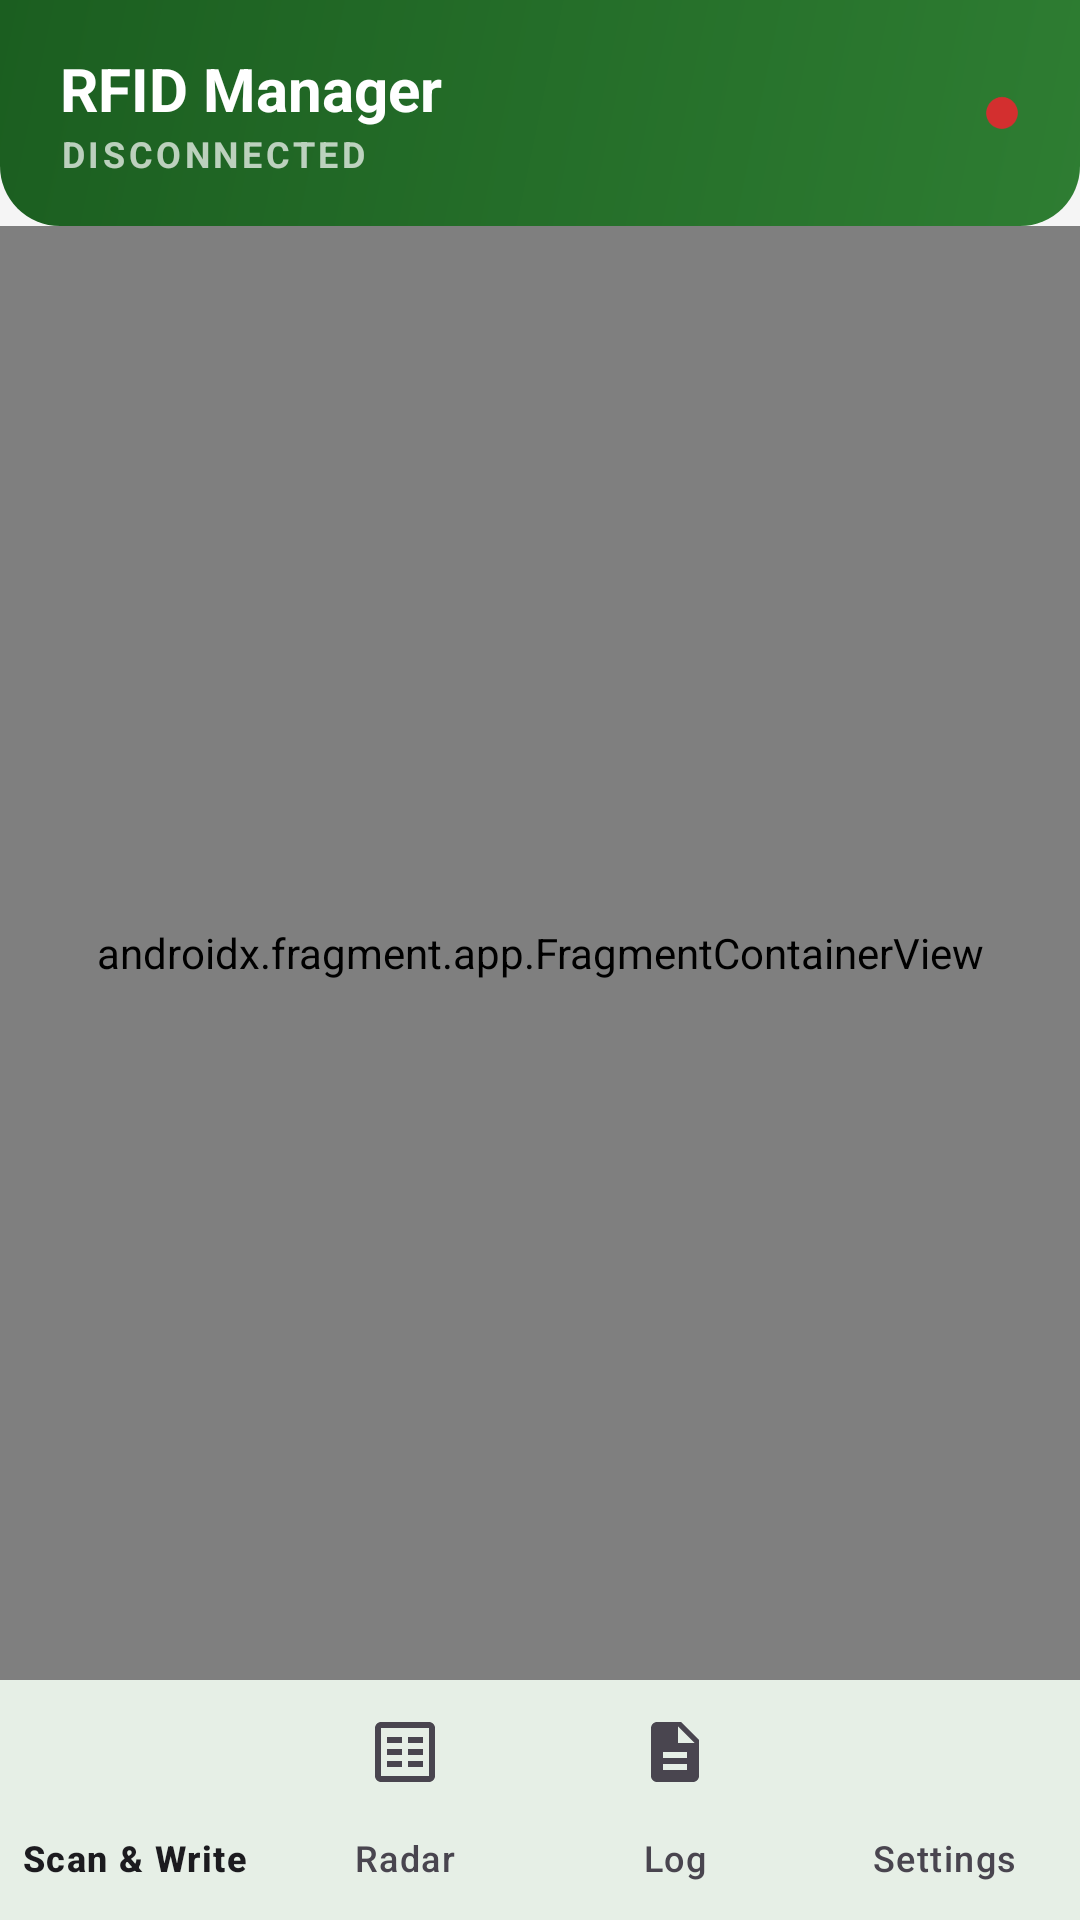

Reconstruct the res/layout file that produces this screen, plus the resources it refers to.
<!-- AndroidManifest.xml: application theme Theme.RFIDManager -->
<!-- res/layout/activity_main.xml -->
<?xml version="1.0" encoding="utf-8"?>
<LinearLayout xmlns:android="http://schemas.android.com/apk/res/android"
    xmlns:app="http://schemas.android.com/apk/res-auto"
    android:layout_width="match_parent"
    android:layout_height="match_parent"
    android:orientation="vertical"
    android:background="@color/md_theme_background">

    
    <LinearLayout
        android:layout_width="match_parent"
        android:layout_height="wrap_content"
        android:orientation="horizontal"
        android:gravity="center_vertical"
        android:background="@drawable/bg_header"
        android:paddingHorizontal="20dp"
        android:paddingVertical="16dp">

        <LinearLayout
            android:layout_width="0dp"
            android:layout_height="wrap_content"
            android:layout_weight="1"
            android:orientation="vertical">

            <TextView
                android:layout_width="wrap_content"
                android:layout_height="wrap_content"
                android:text="RFID Manager"
                android:textColor="@color/white"
                android:textSize="20sp"
                android:textStyle="bold" />

            <TextView
                android:id="@+id/tvGlobalStatus"
                android:layout_width="wrap_content"
                android:layout_height="wrap_content"
                android:text="Disconnected"
                android:textColor="@color/white_70"
                android:textSize="12sp"
                android:textStyle="bold"
                android:textAllCaps="true"
                android:letterSpacing="0.1" />
        </LinearLayout>

        <ImageView
            android:id="@+id/ivStatusDot"
            android:layout_width="12dp"
            android:layout_height="12dp"
            android:src="@android:drawable/presence_invisible"
            app:tint="@color/md_theme_error" />

    </LinearLayout>

    
    <androidx.fragment.app.FragmentContainerView
        android:id="@+id/nav_host_fragment"
        android:name="androidx.navigation.fragment.NavHostFragment"
        android:layout_width="match_parent"
        android:layout_height="0dp"
        android:layout_weight="1"
        app:defaultNavHost="true"
        app:navGraph="@navigation/nav_graph" />

    
    <com.google.android.material.bottomnavigation.BottomNavigationView
        android:id="@+id/bottom_navigation"
        android:layout_width="match_parent"
        android:layout_height="wrap_content"
        android:background="@color/md_theme_surface"
        app:menu="@menu/bottom_nav_menu"
        app:labelVisibilityMode="labeled"
        app:elevation="8dp" />

</LinearLayout>
<!-- resources referenced by this layout -->
<resources>
  <color name="md_theme_background">#F5F5F5</color>
  <color name="md_theme_error">#D32F2F</color>
  <color name="md_theme_surface">#FFFFFF</color>
  <color name="white">#FFFFFF</color>
  <color name="white_70">#B3FFFFFF</color>
  <!-- drawable bg_header (drawable) -->
  <?xml version="1.0" encoding="utf-8"?>
  <shape xmlns:android="http://schemas.android.com/apk/res/android"
      android:shape="rectangle">
      <gradient
          android:startColor="@color/header_gradient_start"
          android:endColor="@color/header_gradient_end"
          android:angle="135" />
      <corners
          android:bottomLeftRadius="20dp"
          android:bottomRightRadius="20dp" />
  </shape>
  <style name="Theme.RFIDManager" parent="Theme.Material3.Light.NoActionBar">
          <item name="colorPrimary">@color/md_theme_primary</item>
          <item name="colorOnPrimary">@color/md_theme_onPrimary</item>
          <item name="colorPrimaryContainer">@color/md_theme_primaryContainer</item>
          <item name="colorOnPrimaryContainer">@color/md_theme_onPrimaryContainer</item>
          <item name="colorSecondary">@color/md_theme_secondary</item>
          <item name="colorOnSecondary">@color/md_theme_onSecondary</item>
          <item name="colorSecondaryContainer">@color/md_theme_secondaryContainer</item>
          <item name="colorOnSecondaryContainer">@color/md_theme_onSecondaryContainer</item>
          <item name="colorError">@color/md_theme_error</item>
          <item name="colorOnError">@color/md_theme_onError</item>
          <item name="android:colorBackground">@color/md_theme_background</item>
          <item name="colorOnBackground">@color/md_theme_onBackground</item>
          <item name="colorSurface">@color/md_theme_surface</item>
          <item name="colorOnSurface">@color/md_theme_onSurface</item>
          <item name="colorSurfaceVariant">@color/md_theme_surfaceVariant</item>
          <item name="colorOnSurfaceVariant">@color/md_theme_onSurfaceVariant</item>
          <item name="android:statusBarColor">@color/status_bar</item>
      </style>
  <color name="header_gradient_start">#2E7D32</color>
  <color name="header_gradient_end">#1B5E20</color>
  <color name="md_theme_primary">#2E7D32</color>
  <color name="md_theme_onPrimary">#FFFFFF</color>
  <color name="md_theme_primaryContainer">#C8E6C9</color>
  <color name="md_theme_onPrimaryContainer">#1B5E20</color>
  <color name="md_theme_secondary">#546E7A</color>
  <color name="md_theme_onSecondary">#FFFFFF</color>
  <color name="md_theme_secondaryContainer">#CFD8DC</color>
  <color name="md_theme_onSecondaryContainer">#263238</color>
  <color name="md_theme_onError">#FFFFFF</color>
  <color name="md_theme_onBackground">#1C1B1F</color>
  <color name="md_theme_onSurface">#1C1B1F</color>
  <color name="md_theme_surfaceVariant">#E8F5E9</color>
  <color name="md_theme_onSurfaceVariant">#49454F</color>
  <color name="status_bar">#1B5E20</color>
</resources>
